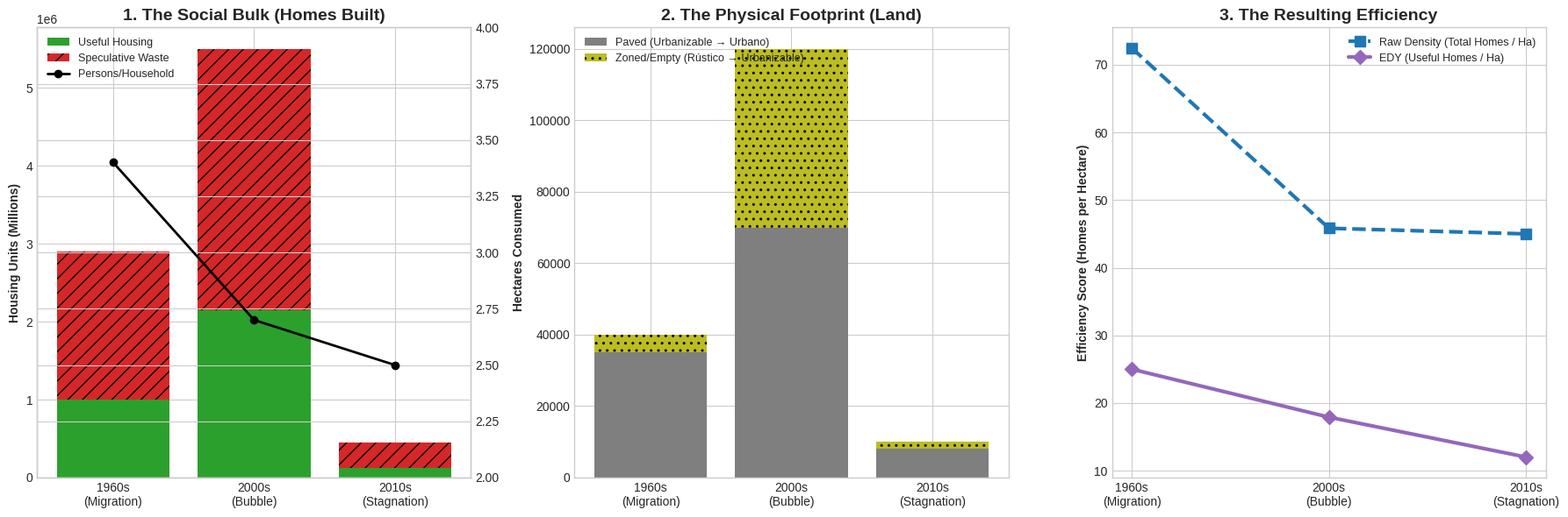

Write the Python code that produced this figure. (Note: this script raises an exception after producing the figure.)
import pandas as pd
import numpy as np
import matplotlib.pyplot as plt

# 1. The Enhanced Dataset
data = {
    'Era': ['1960s\n(Migration)', '2000s\n(Bubble)', '2010s\n(Stagnation)'],
    'Delta_Housing_Units': [2_900_000, 5_500_000, 450_000],
    'Delta_Population': [3_400_000, 5_800_000, 300_000],
    'Household_Size': [3.4, 2.7, 2.5],

    # Total Land is now split into the two Spanish legal phases:
    # 1. Paved (Urbanizable -> Urbano): Actually bulldozed and built.
    # 2. Zoned (Rústico -> Urbanizable): Legally reclassified for speculation, often sitting empty.
    'Land_Paved_Ha': [35_000, 70_000, 8_000],
    'Land_Zoned_Empty_Ha': [5_000, 50_000, 2_000]
}

df = pd.DataFrame(data)

# Calculations
df['Total_Land_Consumed'] = df['Land_Paved_Ha'] + df['Land_Zoned_Empty_Ha']
df['Real_Demand'] = df['Delta_Population'] / df['Household_Size']
df['Useful_Housing'] = df[['Delta_Housing_Units', 'Real_Demand']].min(axis=1)
df['Speculation_Waste'] = (df['Delta_Housing_Units'] - df['Useful_Housing']).clip(lower=0)

# The Ratios for Chart 3
df['EDY_Score'] = df['Useful_Housing'] / df['Total_Land_Consumed']
df['Raw_Density'] = df['Delta_Housing_Units'] / df['Total_Land_Consumed']

# 2. Visualization Setup (1 Row, 3 Columns)
plt.style.use('seaborn-v0_8-whitegrid')
fig, (ax1, ax2, ax3) = plt.subplots(1, 3, figsize=(18, 6))

# --- CHART 1: The Social Bulk ---
eras = df['Era']
ax1.bar(eras, df['Useful_Housing'], label='Useful Housing', color='#2ca02c')
ax1.bar(eras, df['Speculation_Waste'], bottom=df['Useful_Housing'], label='Speculative Waste', color='#d62728',
        hatch='//')
ax1.set_ylabel('Housing Units (Millions)', fontweight='bold')
ax1.set_title('1. The Social Bulk (Homes Built)', fontsize=14, fontweight='bold')

ax1_twin = ax1.twinx()
ax1_twin.plot(eras, df['Household_Size'], color='black', marker='o', linewidth=2, label='Persons/Household')
ax1_twin.set_ylim(2.0, 4.0)

lines_1, labels_1 = ax1.get_legend_handles_labels()
lines_2, labels_2 = ax1_twin.get_legend_handles_labels()
ax1.legend(lines_1 + lines_2, labels_1 + labels_2, loc='upper left', fontsize=9)

# --- CHART 2: The Physical Footprint (Stacked Land) ---
ax2.bar(eras, df['Land_Paved_Ha'], label='Paved (Urbanizable → Urbano)', color='#7f7f7f')
ax2.bar(eras, df['Land_Zoned_Empty_Ha'], bottom=df['Land_Paved_Ha'], label='Zoned/Empty (Rústico → Urbanizable)',
        color='#bcbd22', hatch='..')
ax2.set_ylabel('Hectares Consumed', fontweight='bold')
ax2.set_title('2. The Physical Footprint (Land)', fontsize=14, fontweight='bold')
ax2.legend(loc='upper left', fontsize=9)

# --- CHART 3: The Efficiency Ratios (Derived from 1 & 2) ---
ax3.plot(eras, df['Raw_Density'], color='#1f77b4', marker='s', linestyle='--', linewidth=3, markersize=8,
         label='Raw Density (Total Homes / Ha)')
ax3.plot(eras, df['EDY_Score'], color='#9467bd', marker='D', linestyle='-', linewidth=3, markersize=8,
         label='EDY (Useful Homes / Ha)')
ax3.set_ylabel('Efficiency Score (Homes per Hectare)', fontweight='bold')
ax3.set_title('3. The Resulting Efficiency', fontsize=14, fontweight='bold')
ax3.legend(loc='upper right', fontsize=9)

# Presentation Formatting
plt.tight_layout()
# plt.show()

# 3. Save the File
plt.savefig('../img/EffectiveDemographicYield_EN.png')
